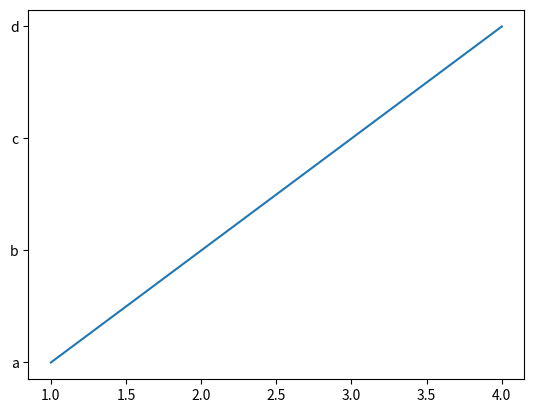

Write the Python code that produced this figure.
# -*- coding: utf-8 -*-
"""데분1_9일차_복습20240720.ipynb

Automatically generated by Colab.

Original file is located at
    https://colab.research.google.com/drive/1IUbTUZfo6dLEX6AKk-l4zdu6qe8lT0dw
"""

#전역변수와 지역변수

value =100 #전역변수

def change_value():
  value=200 #지역변수 (전역변수와는 상관x)
  print(f"value={value}")

change_value() #지역변수는 함수 호출시에만 사용되는 일회용 변수이기 때문에 전역변수의 값을 바꾸지 못함.

print(f"value={value}")#함수 밖에서 정의되었고 함수를 호출한것이 아니기때문에 전역변수로 만들어준 값이 나온것

#함수내부에서 전역변수 사용하기
#global: 함수 내부에서 전역변수를 가져오는 키워드

value1=200 #전역변수 만들어줌

def change_value():
  global value1 #global 변수 : 전역변수로 사용하겠다는 뜻
  print(f"value1={value1}")

change_value() #전역변수 값 100으로 출력
print(value1) #함수 밖으로 나가도 값이 달라지지 않고 똑같음

#<global키워드 실습>

band_name = '유다빈 밴드'

def change_name():
  global band_name
  print(band_name)

change_name()
print(band_name)

print()

#함수 호출할때마다 num_stamp의 + 1씩 증가시키는 함수만들기

num=0

def num_stamp():
  global num  #global 키워드 옆에는 변수 이름만 정의!
  num+=1      #global 키워드로 가져온 전역함수 활용은 그 밑에다 할것!
  return num

print(num_stamp())

#매개변수에 전역변수에 저장된값 전달하여 사용하가
#사용 권장사항!

num_stamp=0 #전역변수

def stamp(num_stamp): #매개변수(지역변수) #위에 선언된 애랑 다른애
  num_stamp+=1
  return num_stamp

num_stamp=stamp(num_stamp) #전역변수를 재정의하면서 함수값안에 그전에 정의되었던 변수의 0값을 넣어줌
print(num_stamp)#변수가 함수반환값으로 재정의 되면서 변수만 출력해주면 됨
#함수의 리턴값이 변수의 값이 되면서 변수의 값이 변함

#표준 모듈 사용하기
#모듈 불러오는 방법
# import 파일명 : import 뒤에있는 파일의 모든것을 사용하겠다
# from 파일명 import * : from뒤에있는 파일의 모든것(*)을 사용하겠다

#함수 사용법
#파일명.함수
#.(~의.~안에 라는뜻)

import random #랜덤은 난수와 관련된 여러함수를 모아놓은 파일
#random의 종류
#1) randint(a,b) : a이상 b이하의 숫자중에서 랜덤한 정수를 return
print(random.randint(1,10)) #random파일에서 randint라는 함수를 사용하겠다는 뜻

#2)randrange()
#randrange(a) :0~a-1 사이의 숫자중 랜덤한 값을 return
#randrnage(a,b)
#randrange(a,b,c)

print(random.randrange(10)) #0~9사이의 값 랜덤 추출
print(random.randrange(10,21))#10~20사이의 값 랜덤 추출
print(random.randrange(0,11,2))#0~10사이의 값 추출하는데 2씩 건너뛰어서 추출

print()

#choice(시퀀스 자료형): 시퀀스 자료형 값 중 하나만 추출
print(random.choice([1,2,3,4,5,6,7,8,9,10]))
print(random.choice(('안녕',3.13,2,True)))

#sample(시퀀스 자료형): choice와 기능 비슷. sample은 해당 시퀀스에서 뽑을 자료형의 갯수를 지정해줄 수 있음
print(random.sample(['봄','여름','가을','겨울'],2))

#모듈에서 특정함수만 import하는 법
#위의 방법처럼 모듈을 전체 불러놓고 함수를 쓰다보면 성능이 느려질 수 있음
#from 파일명 import 함수명
#from 파일명 import 함수명1, 함수명2, 함수명3...이렇게 여러함수 동시 불러오는 것도 가능

from random import randint, randrange #random함수 안에서 가져올 함수적기
#위의 방법처럼 모듈을 전체 불러놓고 쓰려면 모듈안의 함수를 쓸때마다 파일명.함수의 형태로
#일일히 파일명을 붙여주어야하지만 사용할 함수만 가져오면 함수명만 기입하여 사용이 가능함

#randint와 randrange는 불러와준 함수이기때문에 사용가능
print(randint(0,10)) #앞에 파일명 없는데도 사용가능
print(randrange(0,10))

#불러온적이 없는 함수이기때문에 사용이 불가능
# print(choice([1,2,3,4]))
# print(sample(['밴드','락','발라드']))

#다른 종류의 파일명과 함수들

#1)time : 시간과 관련된 함수와 기능을 모아놓은 모듈
import time

#time의 함수
#1)sleep(정수): 입력한 정수=초. 해당 초만큼 실행을 멈춰주는 함수
time.sleep(3) #3초 뒤에 실행
print('3초 뒤에 전하는 인사')

#2)time(): 1970년 1월 1일 0시0분 0초부터 현재까지 흐른 초를 나타낸 값
print(time.time())

#파일에 별칭만들기
import matplotlib.pyplot as plt
plt.plot([1,2,3,4],['a','b','c','d'])
plt.show()

#클래스 선언하기

class Person:  #클래스 선언
  def get_name(self,name):
    self.name=name #self.name(데이터 속성)=name(매개변수)

  def get_age(self,age):
    self.age=age

  def introduce(self):
    print(f"안녕하세요? 제 이름은 {self.name}입니다")
    print(f"제 나이는 {self.age}살 이에요")

#객체화 작업
#객체명 = 클래스명()

pr1=Person()   #객체를 구별하기위해 self라는 것을 만들었고 객체명을 pr1이라고 지정
print(pr1,type(pr1))  #pr1이라는 객체가 지정이 되어서 클래스안에 만들어두었던 변수를 통해
#pr1이라는 객체에 대한 특징(값)을 넣어주는 작업이 필요함


#데이터 속성에 값 대입   (붕어빵 '팥'넣는 작업)
pr1.name='짱구'
#클래스에서 get_name이라는 메소드를 만들어줬지만 self.name이라는 객체 구별 변수를 만들어주었기때문에
#변수로 값을 넣어주어도 됨
print(pr1.name)
pr1.age=25
#마찬가지로 get_age라는 메소드를 만들었지만 self.age객체 구별 변수를 미리 만들어두었기때문에
#변수로 값을 넣어주어도 됨
print(pr1.age)

#메소드 호출
pr1.introduce()
#introduce의 메소드는 매개변수도 없고, 출력문만 있기때문에 굳이 pritn()로 출력할 필요없음

print()


#Person class로 다른 객체 선언하기

#객체화
#객체명=클래스명()

pr2=Person()

#데이터 속성값에 값 넣기
#메소드명을 통해서 넣기

pr2.get_name('유리')
print(pr2.name)
# print(pr2)이건 그냥 객체이름일 뿐. 객체에 값이 들어갔는지 확인하려 self변수의 형태로 출력해야함

pr2.get_age(25)
print(pr2.age)

#메소드 출력하기
pr2.introduce()

#pr1과 pr2모두 같은 calss에서 만들어졌고 형태모두 같지만 각각 가지고 있는 속성값(팥, 슈크림)이 다름
#pr1의 속성값이 수정된다거나 pr1이 사라진다고해서 pr2에 아무런 영향을 주지 않음
#서로 각각 다른 객체
#<0x7c7d9fae8670> => 메모리 주소값

#<실습>
#Person class를 이용하여 4개의 객체 만들고, 값대입하고, 최종 형태로 출력까지 하기

#객체화
p1=Person()
p2=Person()
p3=Person()
p4=Person()

#데이터 속성값 넣기
p1.name='유다빈'
p1.age=26

p2.name='문상훈'
p2.age=32

p3.get_name('김한주')
p3.get_age(29)

p4.get_name('정우')
p4.get_age(27)

#최종형태 출력문
p1.introduce()
p2.introduce()
p3.introduce()
p4.introduce()

#생성자 만들기
#객체를 선언할때 처음으로 반드시 호출되는 메소드(객체화하는 바로 그 순간에 실행되는 메소드)
#__init__의 형태

#<생성자가 추가된 Person>클래스의 정의

class Person:
  def __init__(self,name, age):
    self.name=name
    self.age=age

  def introduce(self):
    print(f"안녕하세요? 저는 {self.name}입니다")
    print(f"제 나이는 {self.age}살 입니다")

#생성자의 객체화 작업
p1=Person('둘리',14) #객체화 하면서 데이터의 값을 대입함
#원래는 객체화 따로 하고 그 객체화된걸 가지고 데이터의 값을 넣어줬었음
#생성자는 객체화를 하는 바로 그 순간에 처음으로 호출되는 메소드 이끼때문에 객체화를 하면서 동시에 값넣기가 가능하여
#기존 생성자가 없는 class보다 조금 더 편리해졌음
#생성자를 객체화할때 클래스명 안에다가 내가 넣어주어야할 인수들의 값을 순서대로 넣어주면 됨
p2=Person('도우너',8)

p1.introduce()
p2.introduce()

#<실습>
#클래스 선언
#클래스 명: Player()
#데이터 속성: 이름(name),나이(age),직업(job)
#생성자 1개 (이름, 나이, 직업), 출력 메소드 1개 (이름,나이, 직업)

#객체 2개
#축구 선수, 야구선수
#2개의 객체 각가 출력메소드 호출

class Player:
  def __init__(self,name,age,job):
    self.name=name
    self.age=age
    self.job=job

  def Player_info(self):
    print(f"이름: {self.name}")
    print(f"나이: {self.age}")
    print(f"직업: {self.job}")


player1=Player('손흥민',34,'축구선수')
player2=Player('류현진',45,'야구선수')

player1.Player_info()
player2.Player_info()